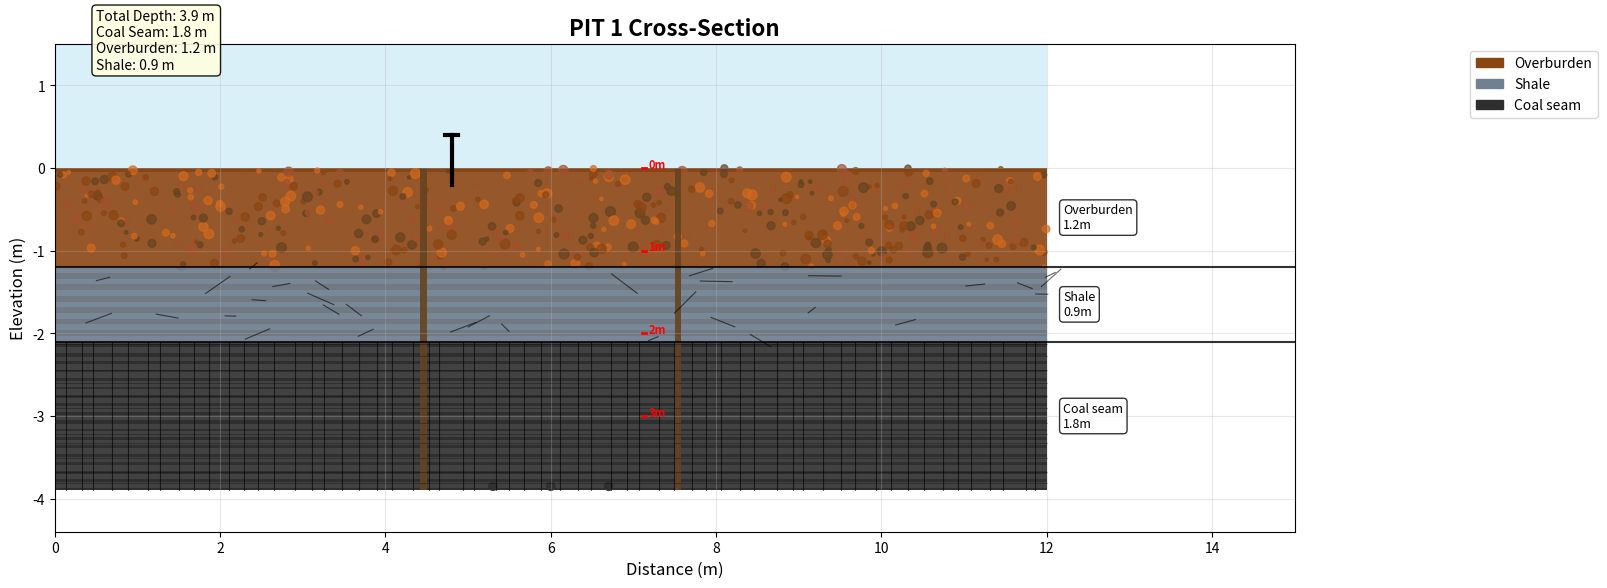

This figure's Python source:
import pandas as pd
import numpy as np
import matplotlib.pyplot as plt
import matplotlib.patches as patches
from matplotlib.patches import Polygon
import random
from matplotlib.collections import PatchCollection
import os


# Create output directory for PNG files
output_dir = "pit_cross_section"
if not os.path.exists(output_dir):
    os.makedirs(output_dir)

# Pit 1 geological data with consistent shale and 3.9m total depth
pit_data = pd.DataFrame({
    'Depth from [m]': [0, 1.2, 2.1],
    'Depth to [m]': [1.2, 2.1, 3.9],
    'Material': ['Overburden', 'Shale', 'Coal seam'],
    'Thickness [m]': [1.2, 0.9, 1.8],
    'Description': ['Topsoil/weathered material', 'Shale layer', 'Thick coal seam']
})

# Enhanced realistic colors for coal geology
realistic_colors = {
    'Overburden': '#8B4513',        # Brown soil
    'Shale': '#708090',             # Slate gray for shale
    'Coal seam': '#2F2F2F'          # Dark coal
}

# Surface colors
grass_color = '#228B22'
tree_color = '#654321'
sky_color = '#87CEEB'

def add_coal_texture(ax, x_start, x_end, y_start, y_end, material, base_color):
    """Add realistic texture patterns specific to coal geology"""
    width = x_end - x_start
    height = y_end - y_start

     # Base layer
    rect = patches.Rectangle((x_start, y_start), width, height, 
                           facecolor=base_color, edgecolor='none', alpha=0.9)
    ax.add_patch(rect)
    
    # Add texture based on material type
    if 'overburden' in material.lower():
        # Overburden - mixed soil and weathered rock
        for _ in range(int(width * height * 30)):
            x = random.uniform(x_start, x_end)
            y = random.uniform(y_start, y_end)
            size = random.uniform(0.02, 0.06)
            debris_color = random.choice(['#8B4513', '#A0522D', '#654321', '#D2691E'])
            circle = patches.Circle((x, y), size, color=debris_color, alpha=0.7)
            ax.add_patch(circle)
    
    elif 'shale' in material.lower():
        # Shale - harder bedrock with fractures
        num_layers = max(3, int(height * 15))
        for i in range(num_layers):
            y_layer = y_start + (i * height / num_layers)
            layer_height = height / num_layers
            # Alternating slightly darker/lighter layers
            if i % 2 == 0:
                layer_color = base_color
                alpha = 0.3
            else:
                layer_color = '#5F5F5F'
                alpha = 0.4
            layer_rect = patches.Rectangle((x_start, y_layer), width, layer_height,
                                         facecolor=layer_color, alpha=alpha)
            ax.add_patch(layer_rect)

            # Add rock fractures
        for _ in range(int(width * height * 3)):
            x = random.uniform(x_start, x_end)
            y = random.uniform(y_start, y_end)
            length = random.uniform(0.1, 0.4)
            angle = random.uniform(-np.pi/4, np.pi/4)
            x_end_frac = x + length * np.cos(angle)
            y_end_frac = y + length * np.sin(angle)
            ax.plot([x, x_end_frac], [y, y_end_frac], 'k-', linewidth=0.8, alpha=0.6)
    
    elif 'coal' in material.lower():
        # Coal seam - show cleats and laminations
        # Horizontal laminations (bedding)
        num_laminations = max(10, int(height * 30))
        for i in range(num_laminations):
            y_lam = y_start + (i * height / num_laminations)
            if i % 3 == 0:  # Every third lamination is slightly different
                lam_color = '#1C1C1C'  # Darker coal
                alpha = 0.5
            else:
                lam_color = '#404040'  # Lighter coal
                alpha = 0.3
            lam_rect = patches.Rectangle((x_start, y_lam), width, height/num_laminations,
                                       facecolor=lam_color, alpha=alpha)
            ax.add_patch(lam_rect)
        
        # Vertical cleats (fractures in coal)
        cleat_spacing = 0.2
        for x_cleat in np.arange(x_start + cleat_spacing/2, x_end, cleat_spacing):
            # Add some randomness to cleat position
            x_cleat += random.uniform(-0.05, 0.05)
            ax.plot([x_cleat, x_cleat], [y_start, y_end], 'k-', linewidth=0.8, alpha=0.6)

            # Horizontal cleats
        for y_cleat in np.arange(y_start + 0.1, y_end, 0.15):
            y_cleat += random.uniform(-0.03, 0.03)
            ax.plot([x_start, x_end], [y_cleat, y_cleat], 'k-', linewidth=0.5, alpha=0.4)

def add_pit_details(ax, pit_x_start, pit_x_end, pit_depth):
    """Add realistic coal pit details"""
    # Pit walls - showing exposed geology
    wall_color = '#654321'
    
    # Left wall
    left_wall = patches.Rectangle((pit_x_start - 0.08, -pit_depth), 0.08, pit_depth,
                                facecolor=wall_color, alpha=0.9)
    ax.add_patch(left_wall)
    
    # Right wall  
    right_wall = patches.Rectangle((pit_x_end, -pit_depth), 0.08, pit_depth,
                                 facecolor=wall_color, alpha=0.9)
    ax.add_patch(right_wall)
    
    # Add mining equipment
    # Shovel
    shovel_x = pit_x_start + 0.3
    shovel_y = -0.2
    ax.plot([shovel_x, shovel_x], [shovel_y, shovel_y + 0.6], 'k-', linewidth=3)
    ax.plot([shovel_x - 0.08, shovel_x + 0.08], [shovel_y + 0.6, shovel_y + 0.6], 'k-', linewidth=3)

    # Measuring tape/scale
    tape_x = pit_x_end - 0.4
    for i in range(int(pit_depth) + 1):
        y_mark = -i
        if y_mark >= -pit_depth:
            ax.plot([tape_x, tape_x + 0.05], [y_mark, y_mark], 'r-', linewidth=2)
            ax.text(tape_x + 0.08, y_mark, f'{i}m', fontsize=8, color='red', fontweight='bold')
    
    # Add some coal samples on pit floor
    sample_positions = [pit_x_start + 0.8, pit_x_start + 1.5, pit_x_start + 2.2]
    for sample_x in sample_positions:
        sample_y = -pit_depth + 0.05
        coal_sample = patches.Circle((sample_x, sample_y), 0.05, color='#2F2F2F', alpha=0.9)
        ax.add_patch(coal_sample)

# Create the realistic coal pit cross-section
fig, ax = plt.subplots(figsize=(16, 12))

# Set up the plot area
total_width = 12
pit_width = 3.0
pit_x_start = 4.5
pit_x_end = pit_x_start + pit_width
ground_level = 0
max_depth = 3.9  # Consistent with pit_data total depth

# Add sky
sky_rect = patches.Rectangle((0, ground_level), total_width, 1.5,
                           facecolor=sky_color, alpha=0.3)
ax.add_patch(sky_rect)

# Surface - simple ground line only
ground_line = patches.Rectangle((0, ground_level - 0.05), total_width, 0.05,
                              facecolor='#654321', alpha=0.9)
ax.add_patch(ground_line)

# Add subsurface layers extending beyond pit
for _, layer in pit_data.iterrows():
    depth_from = -layer['Depth from [m]']
    depth_to = -layer['Depth to [m]']
    
    # Full width subsurface layer
    add_coal_texture(ax, 0, total_width, depth_to, depth_from, 
                    layer['Material'], realistic_colors[layer['Material']])
    
    # Add layer labels on the right side
    mid_depth = (depth_from + depth_to) / 2
    thickness = layer['Thickness [m]']
    ax.text(total_width + 0.2, mid_depth, 
            f"{layer['Material']}\n{thickness:.1f}m",
            fontsize=9, verticalalignment='center',
            bbox=dict(boxstyle="round,pad=0.3", facecolor='white', alpha=0.8))

# Add pit-specific details
add_pit_details(ax, pit_x_start, pit_x_end, max_depth)

# Add geological contacts (boundaries between layers)
for depth in [1.2, 2.1]:
    ax.axhline(y=-depth, color='black', linestyle='-', linewidth=1.5, alpha=0.8)

# Add title and labels
ax.set_title('PIT 1 Cross-Section', 
             fontsize=16, fontweight='bold')
ax.set_xlabel('Distance (m)', fontsize=12)
ax.set_ylabel('Elevation (m)', fontsize=12)

# Set limits and aspect
ax.set_xlim(0, total_width + 3)
ax.set_ylim(-max_depth - 0.5, 1.5)
ax.set_aspect('equal')

# Add grid for reference
ax.grid(True, alpha=0.3)

# Add legend for materials
legend_elements = []
for material, color in realistic_colors.items():
    legend_elements.append(patches.Patch(color=color, label=material))

ax.legend(handles=legend_elements, loc='upper right', bbox_to_anchor=(1.25, 1))

# Add simplified technical information box
info_text = f"""Total Depth: {max_depth} m
Coal Seam: {pit_data[pit_data['Material'] == 'Coal seam']['Thickness [m]'].sum():.1f} m
Overburden: {pit_data[pit_data['Material'] == 'Overburden']['Thickness [m]'].sum():.1f} m
Shale: {pit_data[pit_data['Material'] == 'Shale']['Thickness [m]'].sum():.1f} m"""

ax.text(0.5, 1.2, info_text, fontsize=10, 
        bbox=dict(boxstyle="round,pad=0.3", facecolor='lightyellow', alpha=0.9))

# Save the figure to the output directory
output_filename = os.path.join(output_dir, "pit1_cross_section.png")
plt.savefig(output_filename, dpi=300, bbox_inches='tight', facecolor='white')
print(f"Cross-section saved as: {output_filename}")

# Show the plot
plt.show()